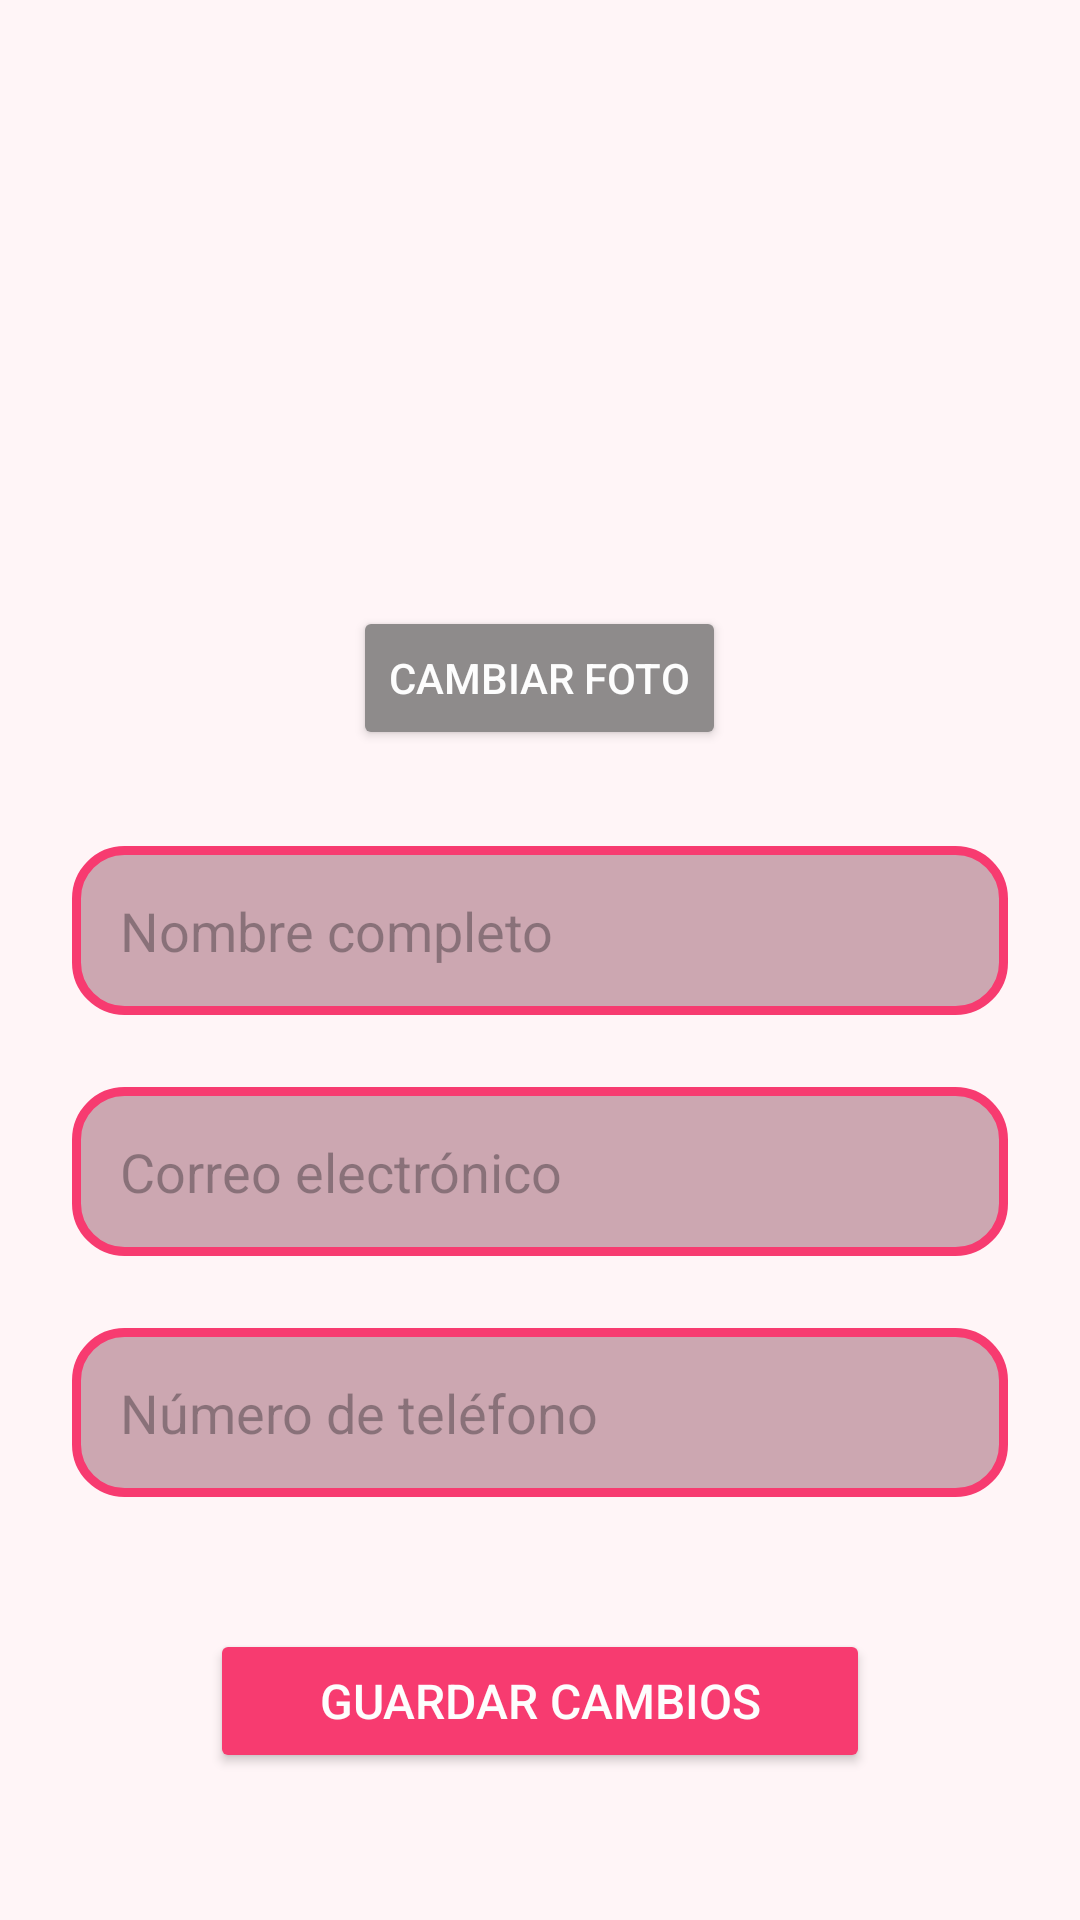

Layout XML and referenced resources for this Android screen:
<!-- AndroidManifest.xml: application theme Theme.TallerSegundoMomento -->
<!-- res/layout/fragment_editarperfil.xml -->
<?xml version="1.0" encoding="utf-8"?>
<ScrollView xmlns:android="http://schemas.android.com/apk/res/android"
    android:layout_width="match_parent"
    android:layout_height="match_parent"
    android:background="@color/fondo">

    <LinearLayout
        android:layout_width="match_parent"
        android:layout_height="wrap_content"
        android:orientation="vertical"
        android:gravity="center_horizontal"
        android:paddingHorizontal="24dp"
        android:paddingVertical="40dp">

        <ImageView
            android:id="@+id/iv_foto_perfil"
            android:layout_width="150dp"
            android:layout_height="150dp"
            android:src="@drawable/imagen"
            android:layout_marginBottom="12dp"
            android:clipToOutline="true"
            android:elevation="6dp"
            android:contentDescription="@string/perfil_foto_descripcion" />

        <Button
            android:id="@+id/btn_cambiar_foto"
            android:layout_width="wrap_content"
            android:layout_height="wrap_content"
            android:layout_marginBottom="32dp"
            android:backgroundTint="@color/gris_oscuro"
            android:text="@string/perfil_cambiar_foto"
            android:textColor="@color/blanco" />

        <EditText
            android:id="@+id/et_nombre"
            android:layout_width="match_parent"
            android:layout_height="wrap_content"
            android:hint="@string/perfil_nombre_hint"
            android:background="@drawable/edit_text_rounded"
            android:padding="16dp"
            android:textColor="@color/negro"
            android:layout_marginBottom="24dp" />

        <EditText
            android:id="@+id/et_correo"
            android:layout_width="match_parent"
            android:layout_height="wrap_content"
            android:hint="@string/perfil_correo_hint"
            android:inputType="textEmailAddress"
            android:background="@drawable/edit_text_rounded"
            android:padding="16dp"
            android:textColor="@color/negro"
            android:layout_marginBottom="24dp" />

        <EditText
            android:id="@+id/et_telefono"
            android:layout_width="match_parent"
            android:layout_height="wrap_content"
            android:hint="@string/perfil_telefono_hint"
            android:inputType="phone"
            android:background="@drawable/edit_text_rounded"
            android:padding="16dp"
            android:textColor="@color/negro"
            android:layout_marginBottom="32dp" />

        <Button
            android:id="@+id/btn_guardar"
            android:layout_width="220dp"
            android:layout_height="wrap_content"
            android:layout_marginTop="12dp"
            android:paddingVertical="12dp"
            android:text="@string/perfil_guardar_cambios"
            android:textSize="16sp"
            android:layout_gravity="center"
            android:backgroundTint="@color/rosado"
            android:textColor="@color/blanco" />
    </LinearLayout>
</ScrollView>
<!-- resources referenced by this layout -->
<resources>
  <color name="blanco">#FDFDFD</color>
  <color name="fondo">#FFF5F7</color>
  <color name="gris_oscuro">#8E8B8B</color>
  <color name="negro">#000000</color>
  <color name="rosado">#F73B70</color>
  <!-- drawable edit_text_rounded (drawable) -->
  <?xml version="1.0" encoding="utf-8"?>
  <shape xmlns:android="http://schemas.android.com/apk/res/android"
  android:shape="rectangle">
  <solid android:color="@color/rosado_clarito" />
  <stroke android:width="3dp" android:color="@color/rosado" />
  <corners android:radius="16dp" />
  </shape>
  <string name="perfil_cambiar_foto">Cambiar foto</string>
  <string name="perfil_correo_hint">Correo electrónico</string>
  <string name="perfil_foto_descripcion">Foto de perfil</string>
  <string name="perfil_guardar_cambios">Guardar Cambios</string>
  <string name="perfil_nombre_hint">Nombre completo</string>
  <string name="perfil_telefono_hint">Número de teléfono</string>
  <style name="Theme.TallerSegundoMomento" parent="Base.Theme.TallerSegundoMomento" />
  <color name="rosado_clarito">#CCA7B1</color>
  <style name="Base.Theme.TallerSegundoMomento" parent="Theme.Material3.DayNight.NoActionBar">
          
          
      </style>
</resources>
